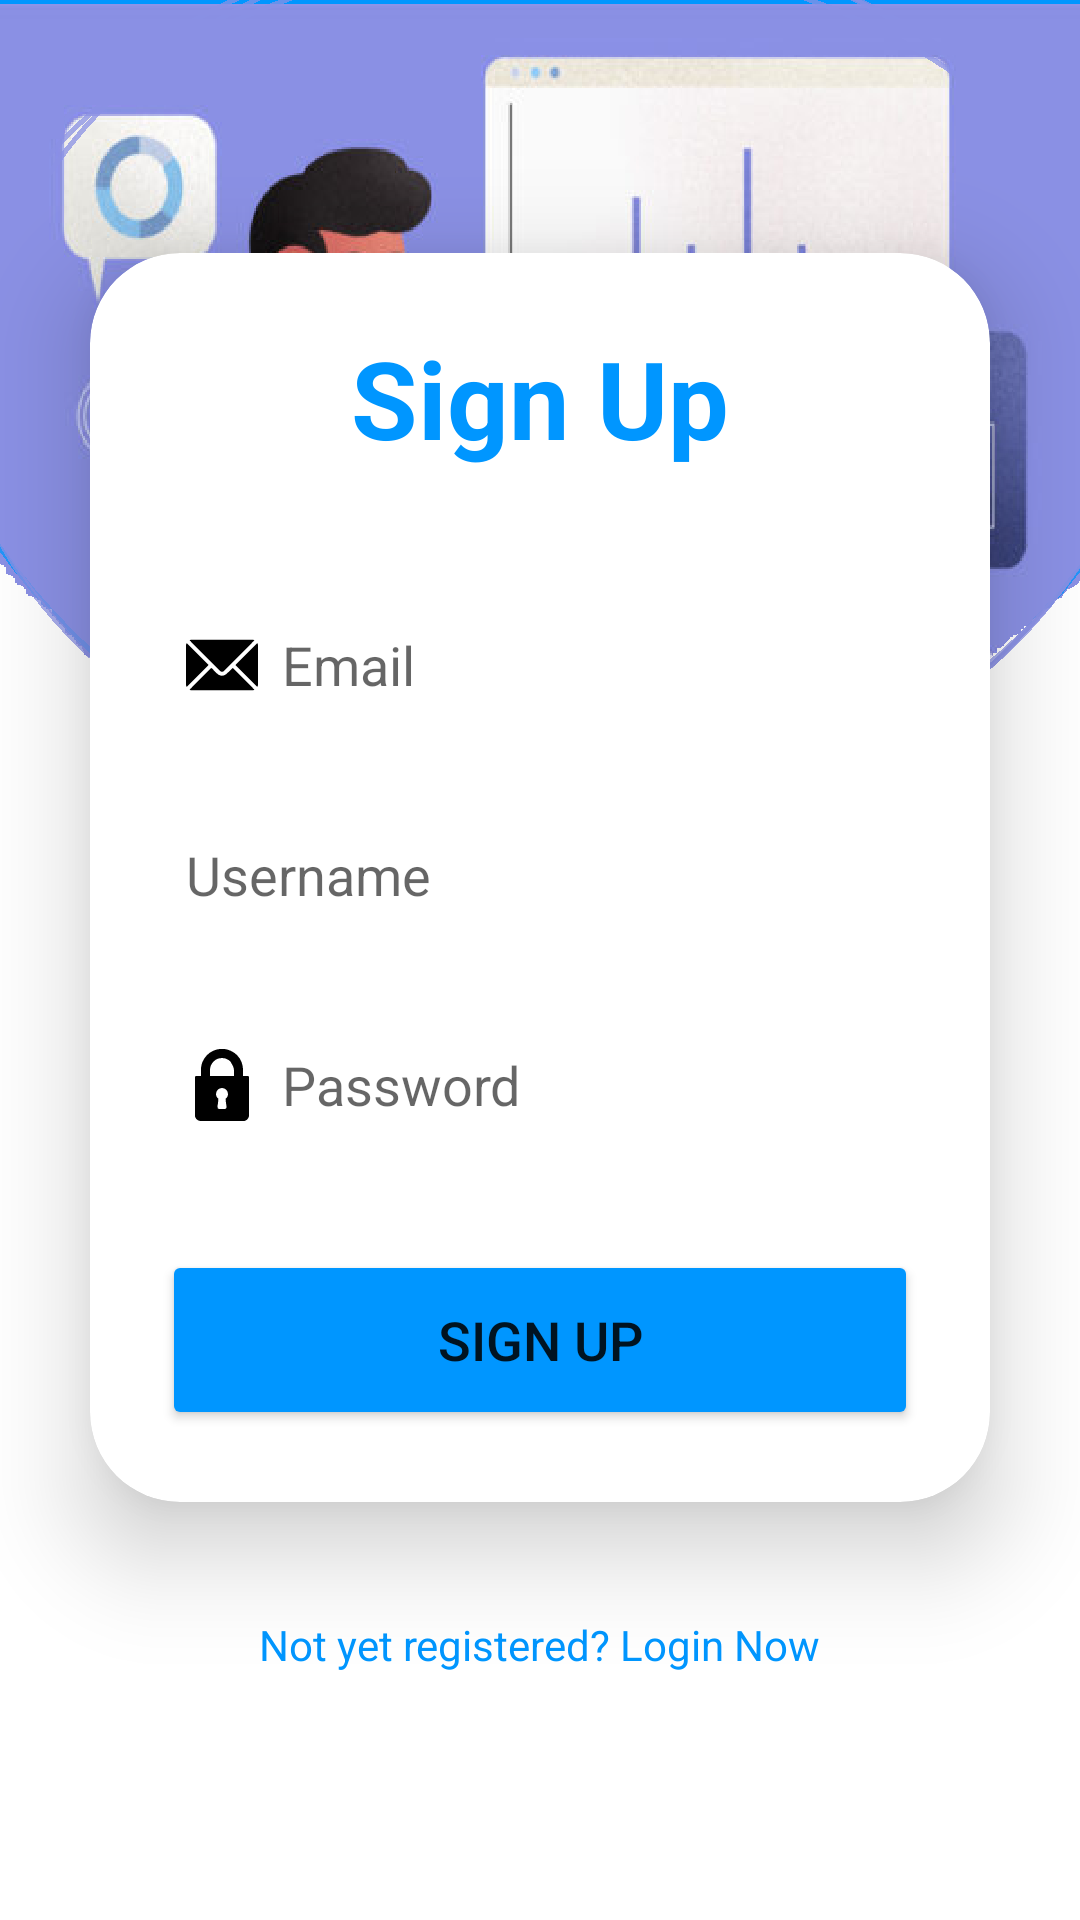

Write the Android layout XML for this screen, with the resource values it uses.
<!-- AndroidManifest.xml: application theme Theme.HealthAssistance -->
<!-- res/layout/sign_up.xml -->
<?xml version="1.0" encoding="utf-8"?>
<LinearLayout
    xmlns:android="http://schemas.android.com/apk/res/android"
    xmlns:app="http://schemas.android.com/apk/res-auto"
    xmlns:tools="http://schemas.android.com/tools"
    xmlns:card_view="http://schemas.android.com/apk/res-auto"
    android:layout_width="match_parent"
    android:layout_height="match_parent"
    android:orientation="vertical"
    android:gravity="center"
    android:background="@drawable/loginbkg2"
    tools:context=".MainActivity">

    <androidx.cardview.widget.CardView
        android:layout_width="match_parent"
        android:layout_height="wrap_content"
        android:layout_margin="30dp"
        app:cardCornerRadius="30dp"
        app:cardElevation="20dp"
        android:background="@drawable/custom_edittext">

        <LinearLayout
            android:layout_width="match_parent"
            android:layout_height="wrap_content"
            android:orientation="vertical"
            android:layout_gravity="center_horizontal"
            android:padding="24dp">


            <TextView
                android:layout_width="match_parent"
                android:layout_height="wrap_content"
                android:text="Sign Up"
                android:id="@+id/loginText"
                android:textSize="36sp"
                android:textAlignment="center"
                android:textStyle="bold"
                android:textColor="@color/BrightBlue"/>

            <EditText
                android:layout_width="match_parent"
                android:layout_height="50dp"
                android:id="@+id/email"
                android:background="@drawable/custom_edittext"
                android:drawableLeft="@drawable/email"
                android:drawablePadding="8dp"
                android:hint="Email"
                android:padding="8dp"
                android:textColor="@color/black"
                android:textColorHighlight="@color/BrightBlue"
                android:layout_marginTop="40dp"/>

            <EditText
                android:layout_width="match_parent"
                android:layout_height="50dp"
                android:id="@+id/username"
                android:background="@drawable/custom_edittext"
                android:drawableLeft="@drawable/baseline_account_circle_24"
                android:drawablePadding="8dp"
                android:hint="Username"
                android:padding="8dp"
                android:textColor="@color/black"
                android:textColorHighlight="@color/BrightBlue"
                android:layout_marginTop="20dp"/>

            <EditText
                android:layout_width="match_parent"
                android:layout_height="50dp"
                android:id="@+id/password"
                android:background="@drawable/custom_edittext"
                android:drawableLeft="@drawable/lock"
                android:drawablePadding="8dp"
                android:hint="Password"
                android:padding="8dp"
                android:inputType="textPassword"
                android:textColor="@color/black"
                android:textColorHighlight="@color/BrightBlue"
                android:layout_marginTop="20dp"/>

            <Button
                android:id="@+id/loginButton"
                android:layout_width="match_parent"
                android:layout_height="60dp"
                android:layout_marginTop="30dp"
                android:backgroundTint="@color/BrightBlue"
                android:text="Sign Up"
                android:textSize="18sp"
                app:cornerRadius="20dp" />

        </LinearLayout>

    </androidx.cardview.widget.CardView>

    <TextView
        android:layout_width="wrap_content"
        android:layout_height="wrap_content"
        android:padding="8dp"
        android:text="Not yet registered? Login Now"
        android:textSize="14sp"
        android:textAlignment="center"
        android:id="@+id/loginRedirectText"
        android:textColor="@color/BrightBlue"
        android:layout_marginBottom="20dp"
        android:clickable="true"
        android:focusable="true"/>

</LinearLayout>
<!-- resources referenced by this layout -->
<resources>
  <color name="BrightBlue">#0096FF</color>
  <color name="black">#FF000000</color>
  <!-- drawable email: vector/xml drawable (drawable, 8631 chars, omitted) -->
  <!-- drawable lock: vector/xml drawable (drawable, 5233 chars, omitted) -->
  <!-- drawable loginbkg2: png bitmap (drawable, 290139 bytes) -->
  <style name="Theme.HealthAssistance" parent="Theme.MaterialComponents.DayNight.DarkActionBar">
          
          <item name="colorPrimary">@color/purple_500</item>
          <item name="colorPrimaryVariant">@color/purple_700</item>
          <item name="colorOnPrimary">@color/white</item>
          
          <item name="colorSecondary">@color/teal_200</item>
          <item name="colorSecondaryVariant">@color/teal_700</item>
          <item name="colorOnSecondary">@color/black</item>
          
          <item name="android:statusBarColor">?attr/colorPrimaryVariant</item>
          
      </style>
  <color name="purple_500">#FF6200EE</color>
  <color name="purple_700">#FF3700B3</color>
  <color name="white">#FFFFFFFF</color>
  <color name="teal_200">#FF03DAC5</color>
  <color name="teal_700">#FF018786</color>
</resources>
